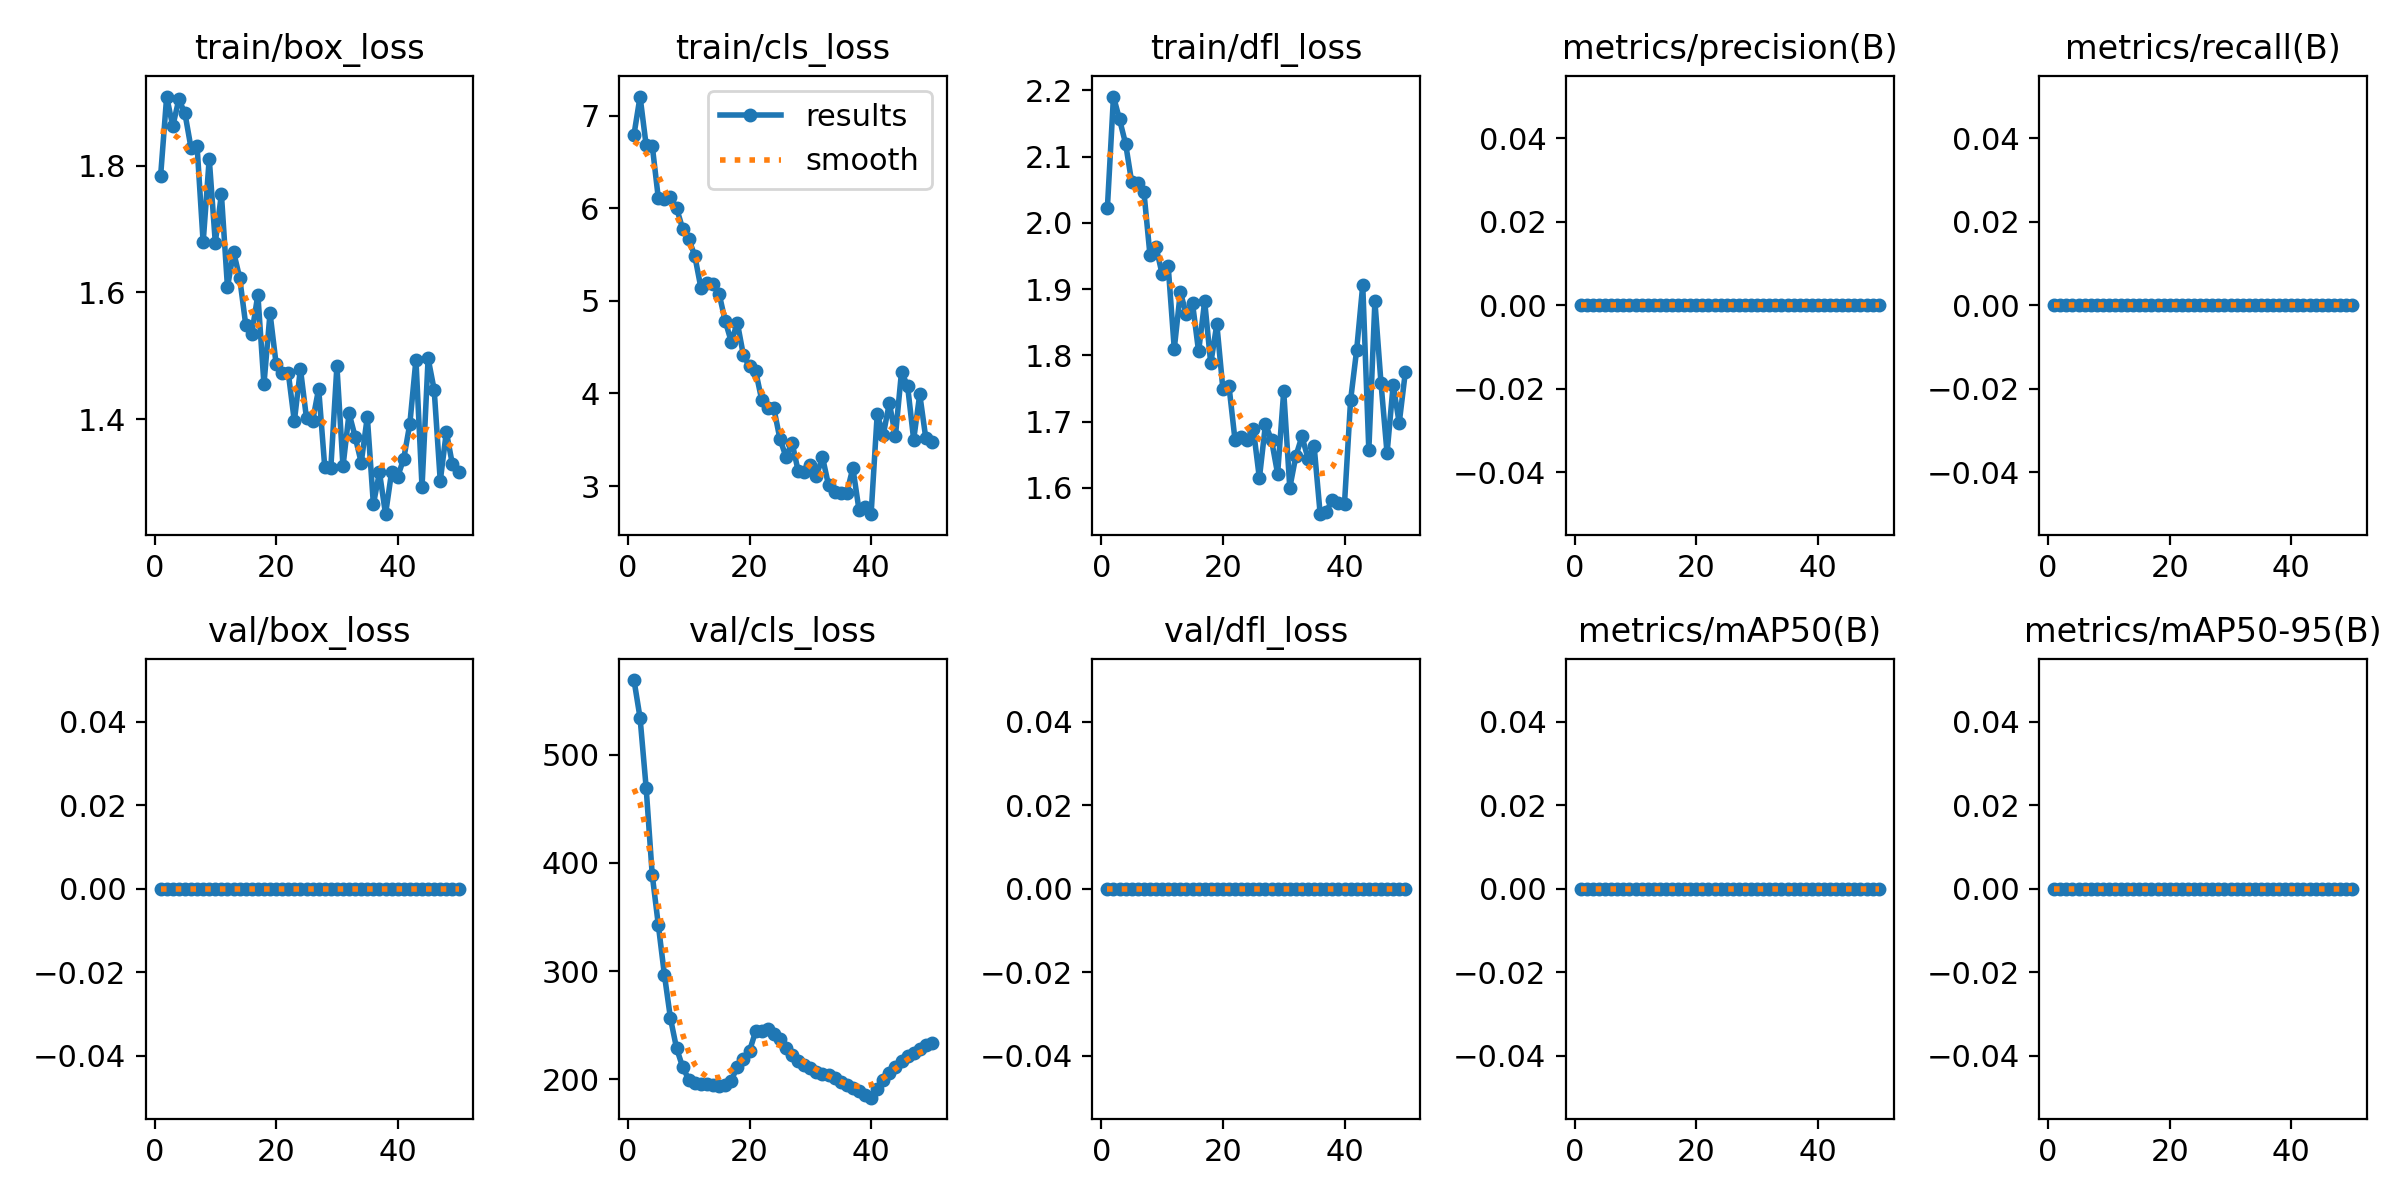

The file beside this chart, header and first rows:
epoch, time, train/box_loss, train/cls_loss, train/dfl_loss, metrics/precision(B), metrics/recall(B), metrics/mAP50(B), metrics/mAP50-95(B), val/box_loss, val/cls_loss, val/dfl_loss, lr/pg0, lr/pg1, lr/pg2
1, 29.18, 1.783, 6.795, 2.023, 0, 0, 0, 0, 0, 569.1, 0, 1.2e-06, 1.2e-06, 1.2e-06
2, 56.93, 1.909, 7.206, 2.191, 0, 0, 0, 0, 0, 534.1, 0, 2.74456e-06, 2.74456e-06, 2.74456e-06
3, 84.17, 1.862, 6.679, 2.156, 0, 0, 0, 0, 0, 469.5, 0, 4.22576e-06, 4.22576e-06, 4.22576e-06
4, 112.8, 1.905, 6.677, 2.119, 0, 0, 0, 0, 0, 389.1, 0, 5.6436e-06, 5.6436e-06, 5.6436e-06
5, 140.2, 1.883, 6.109, 2.061, 0, 0, 0, 0, 0, 342.7, 0, 6.99808e-06, 6.99808e-06, 6.99808e-06
6, 168.6, 1.828, 6.099, 2.06, 0, 0, 0, 0, 0, 296.8, 0, 8.2892e-06, 8.2892e-06, 8.2892e-06
7, 196.5, 1.831, 6.123, 2.047, 0, 0, 0, 0, 0, 256.4, 0, 9.51696e-06, 9.51696e-06, 9.51696e-06
8, 224.8, 1.679, 6.001, 1.952, 0, 0, 0, 0, 0, 228.7, 0, 1.06814e-05, 1.06814e-05, 1.06814e-05
9, 254.2, 1.811, 5.779, 1.964, 0, 0, 0, 0, 0, 211.5, 0, 1.17824e-05, 1.17824e-05, 1.17824e-05
10, 282.7, 1.678, 5.67, 1.923, 0, 0, 0, 0, 0, 199.8, 0, 1.28201e-05, 1.28201e-05, 1.28201e-05
11, 312.2, 1.755, 5.485, 1.935, 0, 0, 0, 0, 0, 197, 0, 1.37944e-05, 1.37944e-05, 1.37944e-05
12, 342.2, 1.608, 5.142, 1.81, 0, 0, 0, 0, 0, 195.7, 0, 1.47054e-05, 1.47054e-05, 1.47054e-05
13, 368.9, 1.664, 5.187, 1.895, 0, 0, 0, 0, 0, 195.6, 0, 1.5553e-05, 1.5553e-05, 1.5553e-05
14, 395.6, 1.623, 5.177, 1.862, 0, 0, 0, 0, 0, 194.7, 0, 1.63372e-05, 1.63372e-05, 1.63372e-05
15, 422.3, 1.549, 5.076, 1.879, 0, 0, 0, 0, 0, 193.7, 0, 1.70581e-05, 1.70581e-05, 1.70581e-05
16, 449.1, 1.535, 4.783, 1.806, 0, 0, 0, 0, 0, 194.3, 0, 1.77156e-05, 1.77156e-05, 1.77156e-05
17, 475.9, 1.597, 4.559, 1.881, 0, 0, 0, 0, 0, 198.9, 0, 1.83098e-05, 1.83098e-05, 1.83098e-05
18, 503.1, 1.455, 4.762, 1.788, 0, 0, 0, 0, 0, 211.8, 0, 1.88406e-05, 1.88406e-05, 1.88406e-05
19, 530.8, 1.567, 4.411, 1.847, 0, 0, 0, 0, 0, 218.8, 0, 1.9308e-05, 1.9308e-05, 1.9308e-05
20, 559.5, 1.487, 4.295, 1.749, 0, 0, 0, 0, 0, 226.2, 0, 1.97121e-05, 1.97121e-05, 1.97121e-05
21, 588.3, 1.473, 4.245, 1.754, 0, 0, 0, 0, 0, 244.2, 0, 2.00528e-05, 2.00528e-05, 2.00528e-05
22, 617.2, 1.473, 3.932, 1.672, 0, 0, 0, 0, 0, 244.5, 0, 2.03302e-05, 2.03302e-05, 2.03302e-05
23, 645.8, 1.397, 3.838, 1.677, 0, 0, 0, 0, 0, 246.6, 0, 2.05442e-05, 2.05442e-05, 2.05442e-05
24, 674.3, 1.479, 3.84, 1.673, 0, 0, 0, 0, 0, 242, 0, 2.06948e-05, 2.06948e-05, 2.06948e-05
25, 703.3, 1.401, 3.509, 1.689, 0, 0, 0, 0, 0, 237.7, 0, 2.07821e-05, 2.07821e-05, 2.07821e-05
26, 732.5, 1.397, 3.316, 1.615, 0, 0, 0, 0, 0, 229, 0, 2.02e-05, 2.02e-05, 2.02e-05
27, 761.9, 1.448, 3.468, 1.696, 0, 0, 0, 0, 0, 222.6, 0, 1.9408e-05, 1.9408e-05, 1.9408e-05
28, 791.5, 1.324, 3.163, 1.672, 0, 0, 0, 0, 0, 216.9, 0, 1.8616e-05, 1.8616e-05, 1.8616e-05
29, 820.9, 1.323, 3.156, 1.621, 0, 0, 0, 0, 0, 213.2, 0, 1.7824e-05, 1.7824e-05, 1.7824e-05
30, 850.9, 1.484, 3.225, 1.746, 0, 0, 0, 0, 0, 210.3, 0, 1.7032e-05, 1.7032e-05, 1.7032e-05
31, 881.1, 1.326, 3.109, 1.6, 0, 0, 0, 0, 0, 206.8, 0, 1.624e-05, 1.624e-05, 1.624e-05
32, 911.4, 1.409, 3.313, 1.648, 0, 0, 0, 0, 0, 205.4, 0, 1.5448e-05, 1.5448e-05, 1.5448e-05
33, 941.3, 1.372, 3.008, 1.678, 0, 0, 0, 0, 0, 204.2, 0, 1.4656e-05, 1.4656e-05, 1.4656e-05
34, 971.1, 1.331, 2.936, 1.644, 0, 0, 0, 0, 0, 201.2, 0, 1.3864e-05, 1.3864e-05, 1.3864e-05
35, 1001, 1.404, 2.927, 1.663, 0, 0, 0, 0, 0, 197.2, 0, 1.3072e-05, 1.3072e-05, 1.3072e-05
36, 1031, 1.266, 2.927, 1.56, 0, 0, 0, 0, 0, 194.3, 0, 1.228e-05, 1.228e-05, 1.228e-05
37, 1061, 1.316, 3.194, 1.564, 0, 0, 0, 0, 0, 191.7, 0, 1.1488e-05, 1.1488e-05, 1.1488e-05
38, 1091, 1.25, 2.746, 1.582, 0, 0, 0, 0, 0, 189.5, 0, 1.0696e-05, 1.0696e-05, 1.0696e-05
39, 1121, 1.317, 2.776, 1.577, 0, 0, 0, 0, 0, 185.3, 0, 9.904e-06, 9.904e-06, 9.904e-06
40, 1151, 1.309, 2.696, 1.576, 0, 0, 0, 0, 0, 183, 0, 9.112e-06, 9.112e-06, 9.112e-06
41, 1182, 1.338, 3.775, 1.732, 0, 0, 0, 0, 0, 191.2, 0, 8.32e-06, 8.32e-06, 8.32e-06
42, 1213, 1.393, 3.553, 1.808, 0, 0, 0, 0, 0, 199.1, 0, 7.528e-06, 7.528e-06, 7.528e-06
43, 1245, 1.494, 3.895, 1.906, 0, 0, 0, 0, 0, 205.8, 0, 6.736e-06, 6.736e-06, 6.736e-06
44, 1276, 1.293, 3.54, 1.657, 0, 0, 0, 0, 0, 211.5, 0, 5.944e-06, 5.944e-06, 5.944e-06
45, 1308, 1.496, 4.233, 1.881, 0, 0, 0, 0, 0, 216.8, 0, 5.152e-06, 5.152e-06, 5.152e-06
46, 1340, 1.446, 4.08, 1.759, 0, 0, 0, 0, 0, 221.8, 0, 4.36e-06, 4.36e-06, 4.36e-06
47, 1371, 1.302, 3.501, 1.652, 0, 0, 0, 0, 0, 224.6, 0, 3.568e-06, 3.568e-06, 3.568e-06
48, 1403, 1.38, 3.99, 1.755, 0, 0, 0, 0, 0, 228.5, 0, 2.776e-06, 2.776e-06, 2.776e-06
49, 1435, 1.329, 3.514, 1.698, 0, 0, 0, 0, 0, 231.3, 0, 1.984e-06, 1.984e-06, 1.984e-06
50, 1466, 1.316, 3.473, 1.774, 0, 0, 0, 0, 0, 233.4, 0, 1.192e-06, 1.192e-06, 1.192e-06
